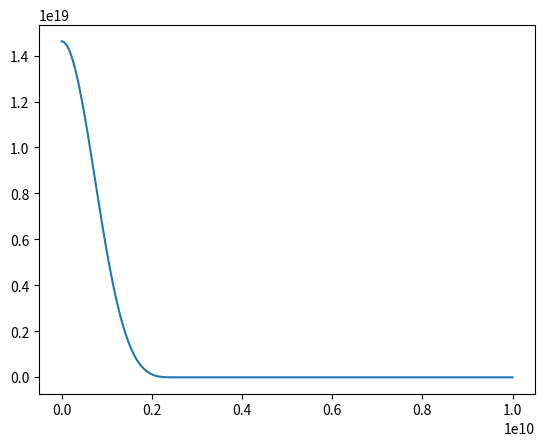
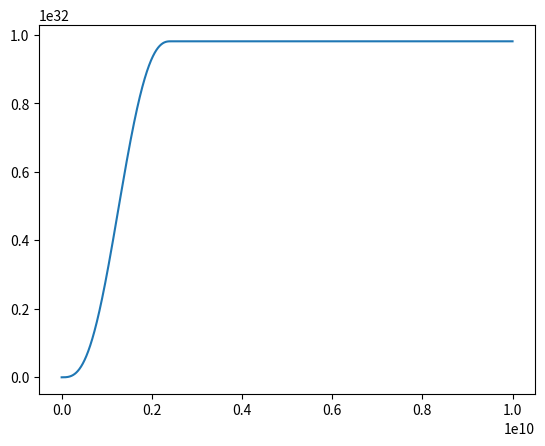
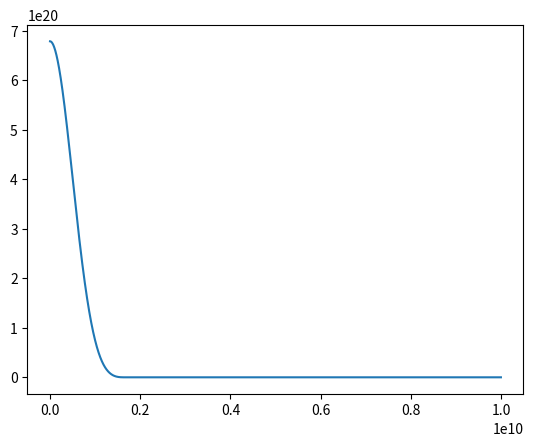
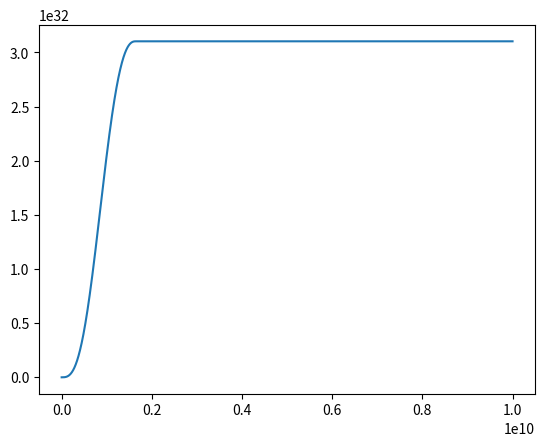
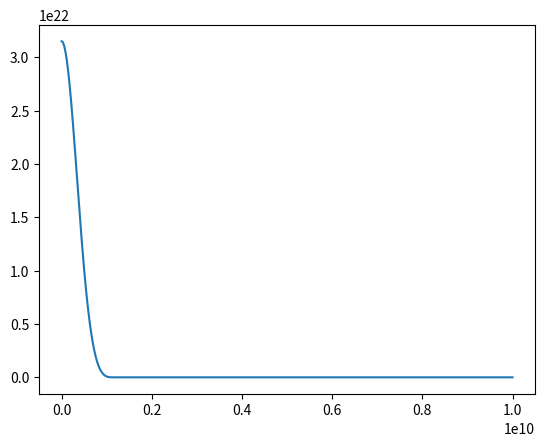
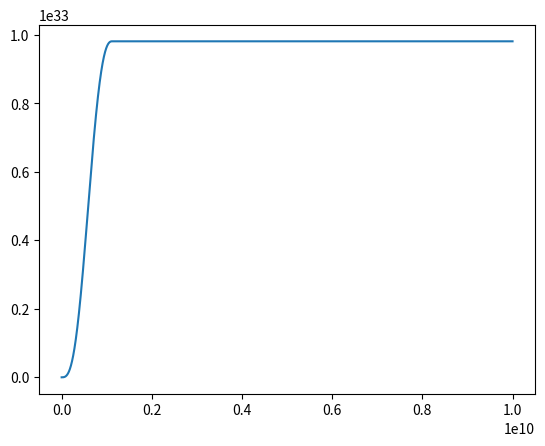

The script that saved these images, in order:
#!/usr/bin/env python3
# -*- coding: utf-8 -*-
"""
Created on Tue Sep 22 14:39:08 2020

@author: aj3008
"""

#%%

import math                                #libraries
import matplotlib.pyplot as plt
def euler(x_0,y_0,f,h,k):
    y=[]
    x=[]
    j=[]
    t=10**(-9)
    for i in range(k):                       #loop to find values at different points
        j.append(t)
        x.append(x_0)
        y.append(y_0)
        x_0=x_0+h*f(x_0,y_0,t)[0]
        y_1=y_0+h*f(x_0,y_0,t)[1]
        y_0=y_1
        t=t+h
    return(x,y,j)
def heun(x_0,y_0,f,h,k,p=10):
    yh=[]
    xh=[]
    j=[]
    t=10**(-9)
    for i in range(k):
        j.append(t)
        yh.append(y_0)
        xh.append(x_0)
        x_1=x_0+h*f(x_0,y_0,t)[0]
        y_1=y_0+h*f(x_0,y_0,t)[1]
        for i in range(p):
            y_1=y_0+0.5*h*(f(x_0,y_0,t)[1]+f(x_1,y_1,t)[1])
            x_1=x_0+0.5*h*(f(x_0,y_0,t)[0]+f(x_1,y_1,t)[0])
        x_0=x_1
        y_0=y_1
        t=t+h
    return(xh,yh,j)
def rk(x_0,y_0,f,h,k):
    yr=[]
    xr=[]
    j=[]
    t=10**(-9)
    for i in range(k):
        j.append(t)
        yr.append(y_0)
        xr.append(x_0)
        k1=h*f(x_0,y_0,t)[1]
        k1x=h*f(x_0,y_0,t)[0]
        k2=h*f(x_0+k1x/2,y_0+k1/2,t+h/2)[1]
        k2x=h*f(x_0+k1x/2,y_0+k1/2,t+h/2)[0]
        k3=h*f(x_0+k2x/2,y_0+k2/2,t+h/2)[1]
        k3x=h*f(x_0+k2x/2,y_0+k2/2,t+h/2)[0]
        k4=h*f(x_0+k3x,y_0+k3,t+h)[1]
        k4x=h*f(x_0+k3x,y_0+k3,t+h)[0]
        y_1=y_0+(1.0/6)*(k1+2*k2+2*k3+k4)
        x_1=x_0+(1.0/6)*(k1x+2*k2x+2*k3x+k4x)
        x_0=x_1
        y_0=y_1
        t=t+h
    return(xr,yr,j)







#%%
import math                                #libraries
import matplotlib.pyplot as plt
D=[10**4,10**5,10**6]
def func(k1,k2):
    def y(p,m,r):
        return([-k1*m*(p**(3.0/5))/(r**2),k2*(r**2)*(p**(3.0/5))])
    return(y)
for i in range(len(D)):
    P=(10**13)*((D[i]/2)**(5.0/3))
    k1=(6.6743*10**(-8))*2*((1.0/10**13)**(3.0/5))
    k2=4*math.pi*2*((1.0/10**13)**(3.0/5))
    y_0=10**(-6)                           #(initial values)
    x_0=P
    h=10**6
    k=10*10**3
    x,y,j=rk(x_0,y_0,func(k1,k2),h,k)
    plt.plot(j,x)
    plt.show()
    plt.clf()
    plt.plot(j,y)
    plt.show()
    plt.clf()




    
        
    
